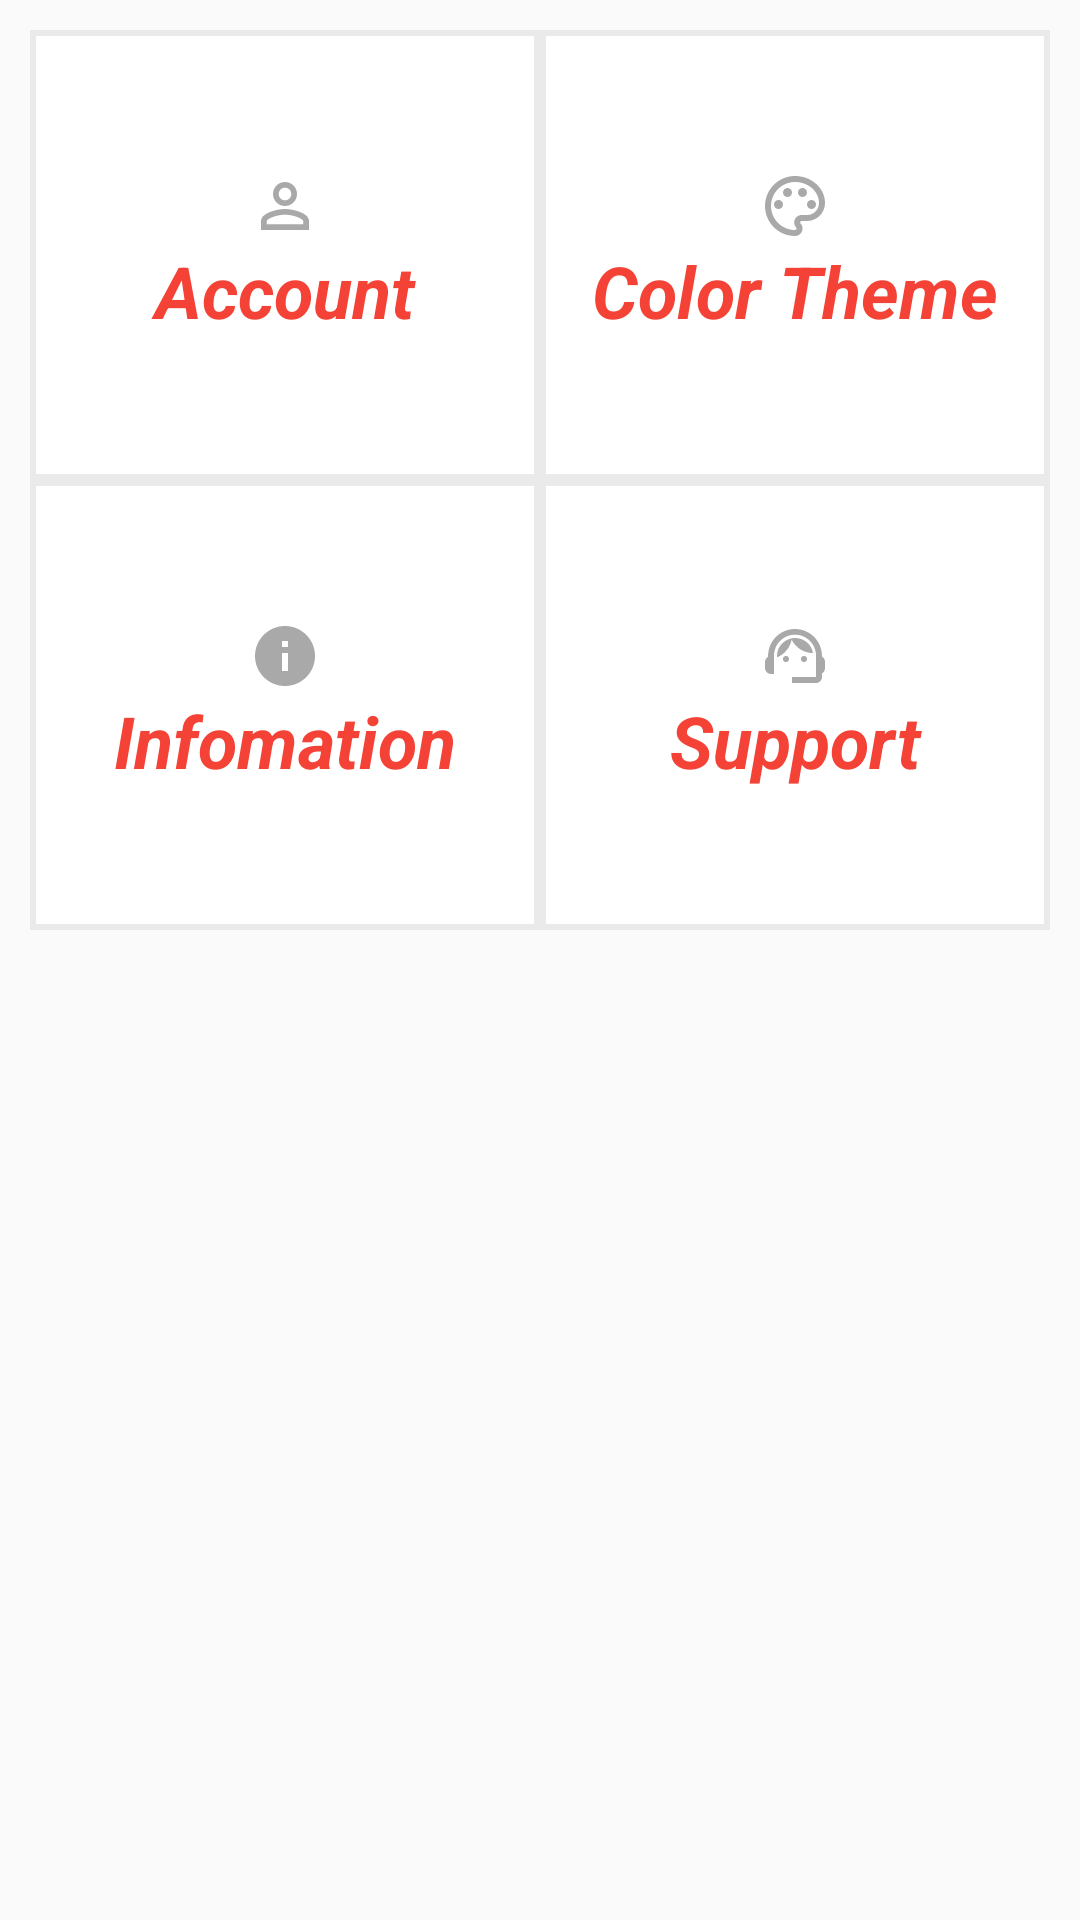

The Android layout XML behind this screen, and the referenced resources:
<!-- AndroidManifest.xml: application theme AppTheme.NoActionBar -->
<!-- res/layout/activity_settings_fragment.xml -->
<?xml version="1.0" encoding="utf-8"?>
<LinearLayout xmlns:android="http://schemas.android.com/apk/res/android"
    xmlns:app="http://schemas.android.com/apk/res-auto"
    xmlns:tools="http://schemas.android.com/tools"
    android:layout_width="match_parent"
    android:layout_height="match_parent"
    android:orientation="vertical"
    android:padding="10dp"
    tools:context=".fragment.SettingsFragment">

    <LinearLayout
        android:layout_width="fill_parent"
        android:layout_height="wrap_content"
        android:orientation="horizontal">

        <LinearLayout
            android:id="@+id/account_settings"
            android:layout_width="0dp"
            android:layout_height="fill_parent"
            android:layout_weight="1"
            android:background="@drawable/border_layout"
            android:gravity="center"
            android:orientation="vertical">

            <TextView
                android:drawableTop="@drawable/ic_baseline_person_outline_24"
                android:layout_width="match_parent"
                android:layout_height="wrap_content"
                android:gravity="center"
                android:text="Account"
                android:textStyle="bold|italic"
                android:textColor="@color/tomato"
                android:textSize="24sp" />
        </LinearLayout>

        <LinearLayout
            android:id="@+id/color_theme_settings"
            android:layout_width="0dp"
            android:layout_height="fill_parent"
            android:layout_weight="1"
            android:background="@drawable/border_layout"
            android:gravity="center"
            android:orientation="vertical">

            <TextView
                android:drawableTop="@drawable/ic_outline_color_lens_24"
                android:layout_width="match_parent"
                android:layout_height="wrap_content"
                android:gravity="center"
                android:text="Color Theme"
                android:textStyle="bold|italic"
                android:textColor="@color/tomato"
                android:textSize="24sp" />
        </LinearLayout>
    </LinearLayout>
    <LinearLayout
        android:layout_width="fill_parent"
        android:layout_height="wrap_content"
        android:orientation="horizontal">

        <LinearLayout
            android:id="@+id/infomation_settings"
            android:layout_width="0dp"
            android:layout_height="fill_parent"
            android:layout_weight="1"
            android:background="@drawable/border_layout"
            android:gravity="center"
            android:orientation="vertical">

            <TextView
                android:drawableTop="@drawable/ic_baseline_info_24"
                android:layout_width="match_parent"
                android:layout_height="wrap_content"
                android:gravity="center"
                android:text="Infomation"
                android:textStyle="bold|italic"
                android:textColor="@color/tomato"
                android:textSize="24sp" />
        </LinearLayout>

        <LinearLayout
            android:id="@+id/support_settings"
            android:layout_width="0dp"
            android:layout_height="fill_parent"
            android:layout_weight="1"
            android:background="@drawable/border_layout"
            android:gravity="center"
            android:orientation="vertical">

            <TextView
                android:drawableTop="@drawable/ic_baseline_support_agent_24"
                android:layout_width="match_parent"
                android:layout_height="wrap_content"
                android:gravity="center"
                android:text="Support"
                android:textStyle="bold|italic"
                android:textColor="@color/tomato"
                android:textSize="24sp" />
        </LinearLayout>
    </LinearLayout>
</LinearLayout>
<!-- resources referenced by this layout -->
<resources>
  <color name="tomato">#F44336</color>
  <!-- drawable border_layout (drawable) -->
  <?xml version="1.0" encoding="utf-8"?>
  <shape xmlns:android="http://schemas.android.com/apk/res/android"
      android:shape="rectangle">
  
      <gradient
          android:angle="0"
          android:centerColor="#ffffff"
          android:centerX="35%"
          android:endColor="#ffffff"
          android:startColor="#ffffff"
          android:type="linear"/>
  
      <size
          android:width="150dp"
          android:height="150dp"/>
      <stroke
          android:width="2dp"
          android:color="#eaeaea"/>
  </shape>
  <!-- drawable ic_baseline_info_24 (drawable) -->
  <vector xmlns:android="http://schemas.android.com/apk/res/android"
      android:width="24dp"
      android:height="24dp"
      android:viewportWidth="24"
      android:viewportHeight="24"
      android:tint="#A9A9A9">
    <path
        android:fillColor="@android:color/white"
        android:pathData="M12,2C6.48,2 2,6.48 2,12s4.48,10 10,10 10,-4.48 10,-10S17.52,2 12,2zM13,17h-2v-6h2v6zM13,9h-2L11,7h2v2z"/>
  </vector>
  <!-- drawable ic_baseline_person_outline_24 (drawable) -->
  <vector xmlns:android="http://schemas.android.com/apk/res/android"
      android:width="24dp"
      android:height="24dp"
      android:viewportWidth="24"
      android:viewportHeight="24"
      android:tint="#A9A9A9">
    <path
        android:fillColor="@android:color/white"
        android:pathData="M12,5.9c1.16,0 2.1,0.94 2.1,2.1s-0.94,2.1 -2.1,2.1S9.9,9.16 9.9,8s0.94,-2.1 2.1,-2.1m0,9c2.97,0 6.1,1.46 6.1,2.1v1.1L5.9,18.1L5.9,17c0,-0.64 3.13,-2.1 6.1,-2.1M12,4C9.79,4 8,5.79 8,8s1.79,4 4,4 4,-1.79 4,-4 -1.79,-4 -4,-4zM12,13c-2.67,0 -8,1.34 -8,4v3h16v-3c0,-2.66 -5.33,-4 -8,-4z"/>
  </vector>
  <!-- drawable ic_baseline_support_agent_24 (drawable) -->
  <vector xmlns:android="http://schemas.android.com/apk/res/android"
      android:width="24dp"
      android:height="24dp"
      android:viewportWidth="24"
      android:viewportHeight="24"
      android:tint="#A9A9A9">
    <path
        android:fillColor="@android:color/white"
        android:pathData="M21,12.22C21,6.73 16.74,3 12,3c-4.69,0 -9,3.65 -9,9.28C2.4,12.62 2,13.26 2,14v2c0,1.1 0.9,2 2,2h1v-6.1c0,-3.87 3.13,-7 7,-7s7,3.13 7,7V19h-8v2h8c1.1,0 2,-0.9 2,-2v-1.22c0.59,-0.31 1,-0.92 1,-1.64v-2.3C22,13.14 21.59,12.53 21,12.22z"/>
    <path
        android:fillColor="@android:color/white"
        android:pathData="M9,13m-1,0a1,1 0,1 1,2 0a1,1 0,1 1,-2 0"/>
    <path
        android:fillColor="@android:color/white"
        android:pathData="M15,13m-1,0a1,1 0,1 1,2 0a1,1 0,1 1,-2 0"/>
    <path
        android:fillColor="@android:color/white"
        android:pathData="M18,11.03C17.52,8.18 15.04,6 12.05,6c-3.03,0 -6.29,2.51 -6.03,6.45c2.47,-1.01 4.33,-3.21 4.86,-5.89C12.19,9.19 14.88,11 18,11.03z"/>
  </vector>
  <style name="AppTheme.NoActionBar">
          <item name="colorPrimary">@color/tomato</item>
          <item name="colorPrimaryDark">@color/colorPrimaryDark</item>
          <item name="colorAccent">@color/colorAccent</item>
          <item name="windowActionBar">false</item>
          <item name="windowNoTitle">true</item>
          <item name="android:textColorSecondary">@color/white</item>
      </style>
  <color name="colorPrimaryDark">#913434</color>
  <color name="colorAccent">#FF4081</color>
  <color name="white">#fff</color>
</resources>
